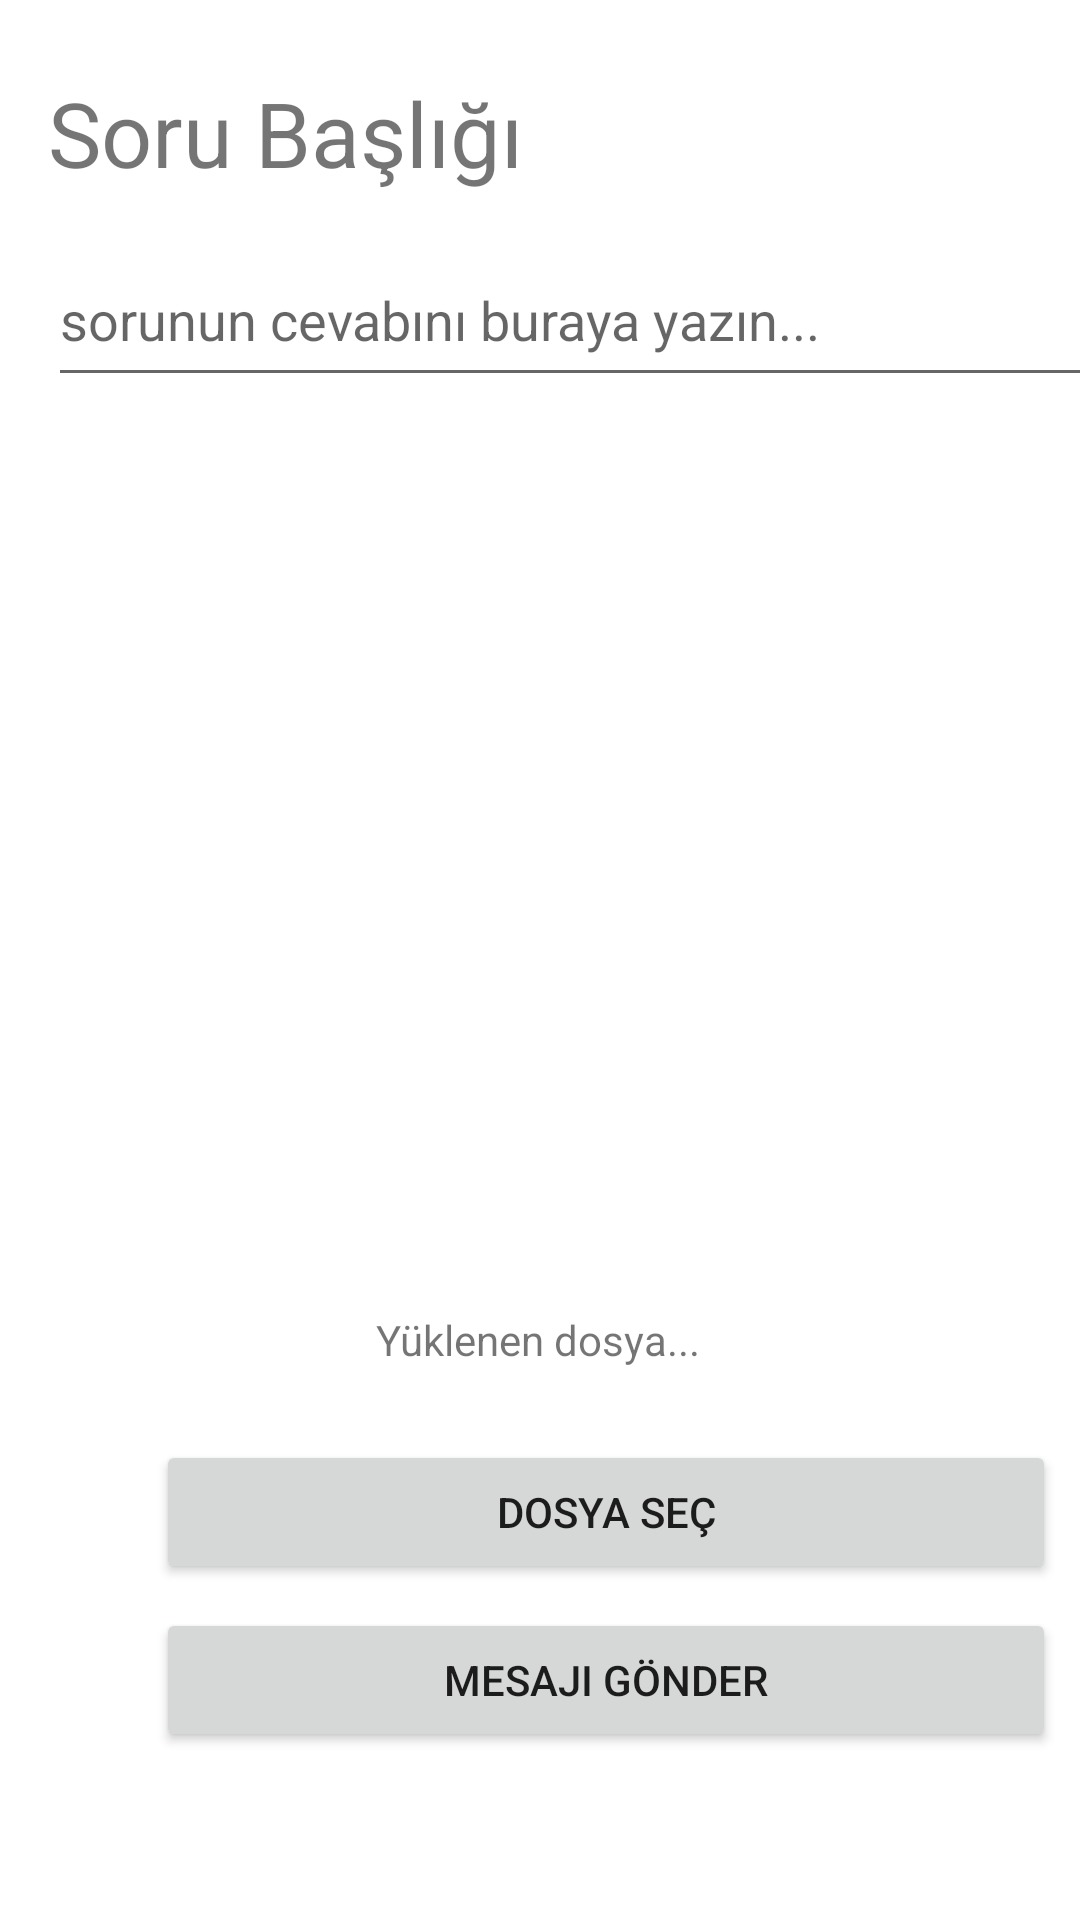

Android layout source for this screen:
<!-- AndroidManifest.xml: application theme Theme.Onlinelab -->
<!-- res/layout/activity_teacher_reply_message.xml -->
<?xml version="1.0" encoding="utf-8"?>
<androidx.constraintlayout.widget.ConstraintLayout xmlns:android="http://schemas.android.com/apk/res/android"
    xmlns:app="http://schemas.android.com/apk/res-auto"
    xmlns:tools="http://schemas.android.com/tools"
    android:layout_width="match_parent"
    android:layout_height="match_parent"
    tools:context=".TeacherReplyMessageActivity">

    <EditText
        android:id="@+id/teacherReplyMessageBody"
        android:layout_width="350dp"
        android:layout_height="wrap_content"
        android:layout_marginStart="16dp"
        android:layout_marginTop="20dp"
        android:ems="10"
        android:gravity="start|top"
        android:hint="sorunun cevabını buraya yazın..."
        android:inputType="textMultiLine"
        android:minHeight="48dp"
        app:layout_constraintStart_toStartOf="parent"
        app:layout_constraintTop_toBottomOf="@+id/teacherReplyMessageLabel" />

    <TextView
        android:id="@+id/teacherReplyMessageLabel"
        android:layout_width="wrap_content"
        android:layout_height="wrap_content"
        android:layout_marginStart="16dp"
        android:layout_marginTop="24dp"
        android:text="Soru Başlığı"
        android:textSize="30sp"
        app:layout_constraintStart_toStartOf="parent"
        app:layout_constraintTop_toTopOf="parent" />

    <Button
        android:id="@+id/teacherFileUploadButton"
        android:layout_width="300dp"
        android:layout_height="wrap_content"
        android:layout_marginStart="52dp"
        android:layout_marginBottom="8dp"
        android:text="Dosya Seç"
        android:onClick="uploadFile"
        app:layout_constraintBottom_toTopOf="@+id/teacherSendMessageButton"
        app:layout_constraintStart_toStartOf="parent" />

    <Button
        android:id="@+id/teacherSendMessageButton"
        android:layout_width="300dp"
        android:layout_height="wrap_content"
        android:layout_marginStart="52dp"
        android:layout_marginBottom="56dp"
        android:text="Mesajı Gönder"
        android:onClick="sendMessageToStudent"
        app:layout_constraintBottom_toBottomOf="parent"
        app:layout_constraintStart_toStartOf="parent" />

    <TextView
        android:id="@+id/teacherUploadFileName"
        android:layout_width="wrap_content"
        android:layout_height="wrap_content"
        android:layout_marginBottom="24dp"
        android:text="Yüklenen dosya..."
        app:layout_constraintBottom_toTopOf="@+id/teacherFileUploadButton"
        app:layout_constraintEnd_toEndOf="parent"
        app:layout_constraintHorizontal_bias="0.498"
        app:layout_constraintStart_toStartOf="parent" />
</androidx.constraintlayout.widget.ConstraintLayout>
<!-- resources referenced by this layout -->
<resources>
  <style name="Theme.Onlinelab" parent="Theme.MaterialComponents.DayNight.DarkActionBar">
          
          <item name="colorPrimary">@color/purple_500</item>
          <item name="colorPrimaryVariant">@color/purple_700</item>
          <item name="colorOnPrimary">@color/white</item>
          
          <item name="colorSecondary">@color/teal_200</item>
          <item name="colorSecondaryVariant">@color/teal_700</item>
          <item name="colorOnSecondary">@color/black</item>
          
          <item name="android:statusBarColor" tools:targetApi="l">#123456</item>
          
      </style>
  <color name="purple_500">#FF6200EE</color>
  <color name="purple_700">#FF3700B3</color>
  <color name="white">#FFFFFFFF</color>
  <color name="teal_200">#FF03DAC5</color>
  <color name="teal_700">#FF018786</color>
  <color name="black">#FF000000</color>
</resources>
